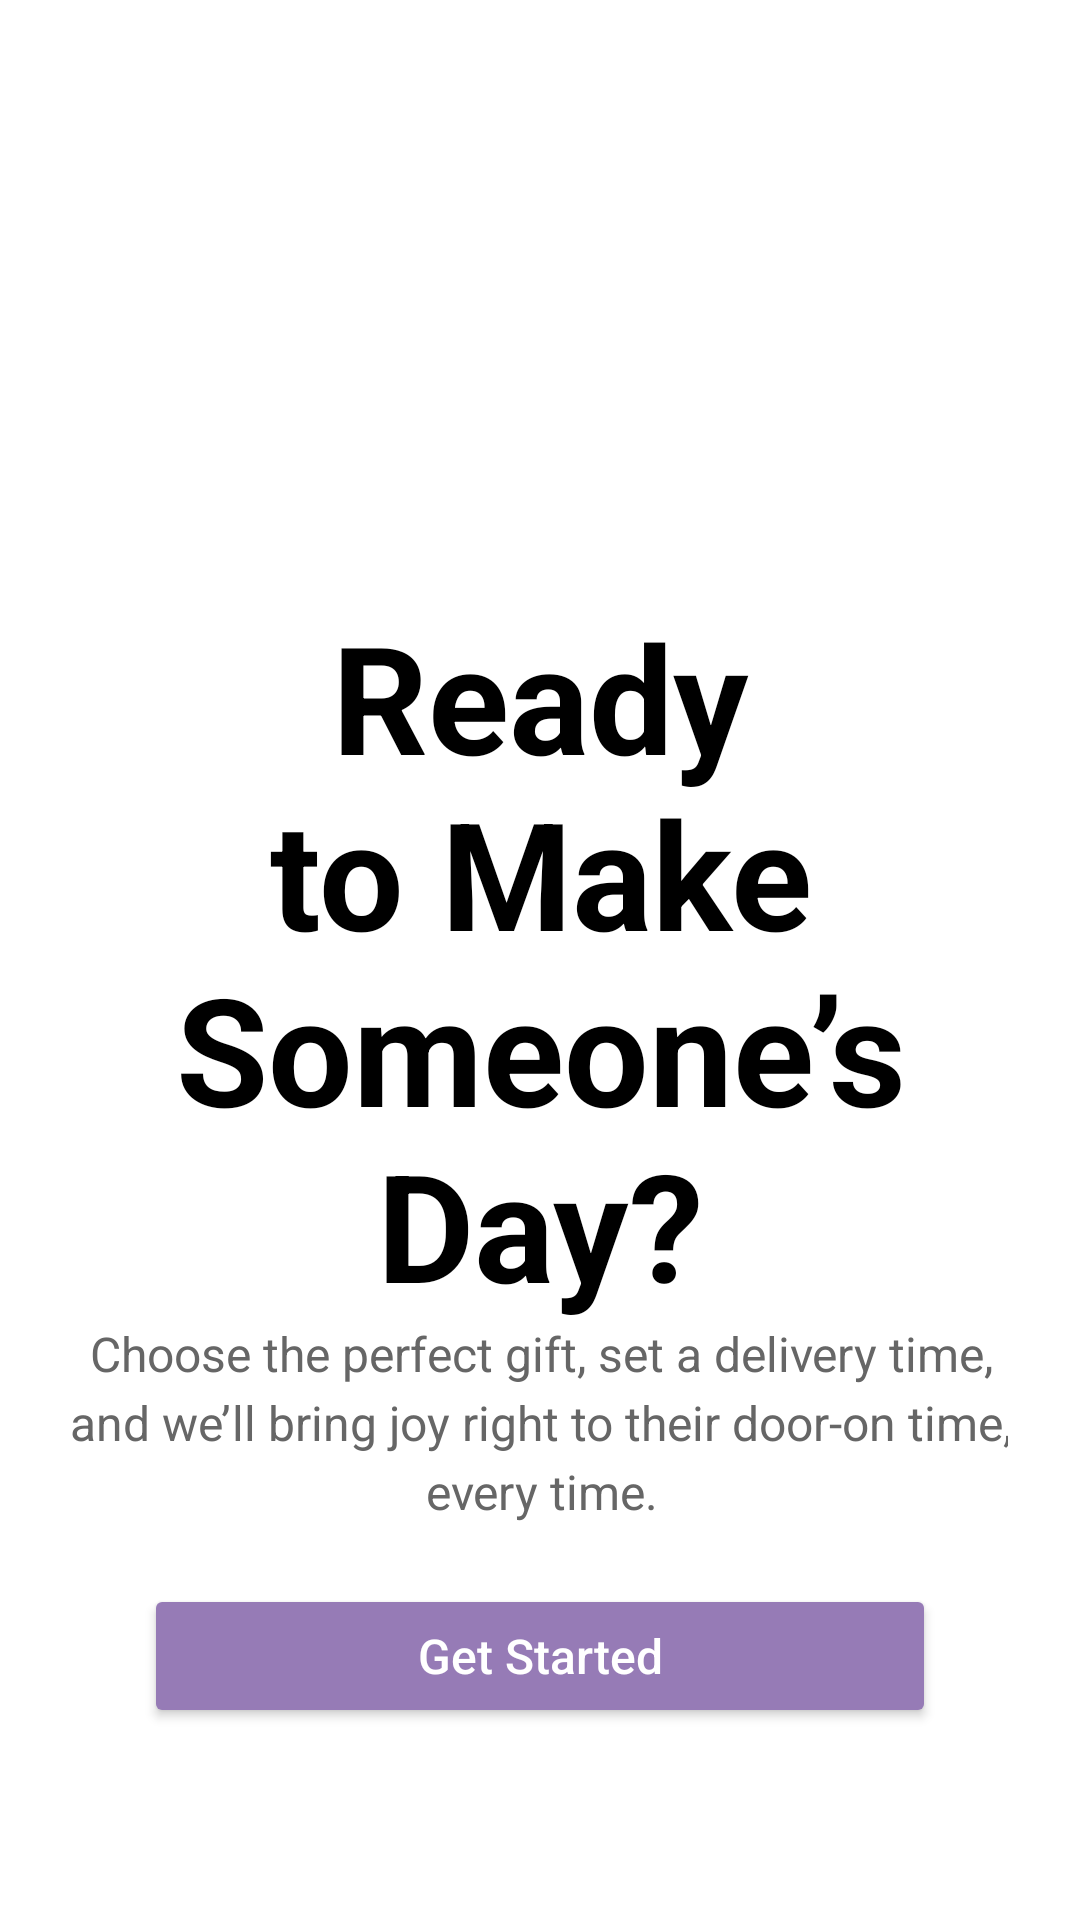

Android layout source for this screen:
<!-- AndroidManifest.xml: application theme Theme.GIFTO -->
<!-- res/layout/activity_ob_screen3.xml -->
<?xml version="1.0" encoding="utf-8"?>
<androidx.constraintlayout.widget.ConstraintLayout xmlns:android="http://schemas.android.com/apk/res/android"
    xmlns:app="http://schemas.android.com/apk/res-auto"
    xmlns:tools="http://schemas.android.com/tools"
    android:layout_width="match_parent"
    android:layout_height="match_parent"
    android:background="@android:color/white"
    android:padding="24dp">

    

    

    

    <TextView
        android:id="@+id/titleText"
        android:layout_width="wrap_content"
        android:layout_height="wrap_content"
        android:text="@string/obs3_text"
        android:textAlignment="center"
        android:textColor="@color/black"
        android:textSize="50sp"
        android:textStyle="bold"
        app:layout_constraintBottom_toBottomOf="parent"
        app:layout_constraintHorizontal_bias="0.0"
        app:layout_constraintLeft_toLeftOf="parent"
        app:layout_constraintRight_toRightOf="parent"
        app:layout_constraintTop_toTopOf="parent" />

    

    <TextView
        android:id="@+id/descriptionText"
        android:layout_width="315dp"
        android:layout_height="wrap_content"
        android:layout_marginBottom="20dp"
        android:gravity="center"
        android:lineSpacingExtra="4sp"
        android:text="@string/obs2_des"
        android:textColor="#666666"
        android:textSize="16sp"
        app:layout_constraintBottom_toTopOf="@+id/GSButton"
        app:layout_constraintEnd_toEndOf="parent"
        app:layout_constraintStart_toStartOf="parent" />

    <Button
        android:id="@+id/GSButton"
        android:layout_width="0dp"
        android:layout_height="wrap_content"
        android:layout_marginLeft="24dp"
        android:layout_marginRight="24dp"
        android:layout_marginBottom="40dp"
        android:backgroundTint="#967BB6"
        android:elevation="4dp"
        android:insetTop="0dp"
        android:insetBottom="0dp"
        android:text="@string/gsButton"
        android:textAllCaps="false"
        android:textColor="@android:color/white"
        android:textSize="16sp"
        app:backgroundTint="#967BB6"
        app:cornerRadius="100dp"
        app:layout_constraintBottom_toBottomOf="parent"
        app:layout_constraintHorizontal_bias="0.0"
        app:layout_constraintLeft_toLeftOf="parent"
        app:layout_constraintRight_toRightOf="parent" />

</androidx.constraintlayout.widget.ConstraintLayout>
<!-- resources referenced by this layout -->
<resources>
  <color name="black">#FF000000</color>
  <string name="gsButton">Get Started</string>
  <string name="obs2_des">Choose the perfect gift, set a delivery time, and we’ll bring joy right to their door-on time, every time.</string>
  <string name="obs3_text">Ready to Make Someone’s Day?</string>
  <style name="Theme.GIFTO" parent="Base.Theme.GIFTO" />
  <style name="Base.Theme.GIFTO" parent="Theme.Material3.DayNight.NoActionBar">
          
          
      </style>
</resources>
